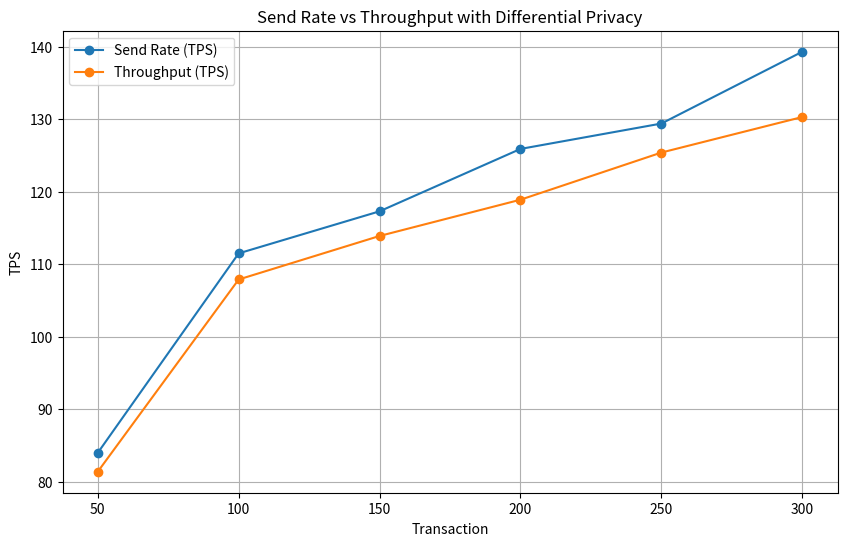

Write Python code to recreate this figure.
import matplotlib.pyplot as plt
import pandas as pd

# With Differential Privacy
data1 = {'Transaction': [50, 100, 150, 200, 250, 300],
         'Send Rate (TPS)': [84.0, 111.5, 117.3, 125.9, 129.4, 139.3]
         }
# With Differential Privacy
data2 = {
    'Transaction': [50, 100, 150, 200, 250, 300],
    'Throughput (TPS)': [81.4, 107.9, 113.9, 118.9, 125.4, 130.3]
}


# Convert the dictionaries to pandas DataFrames
df1 = pd.DataFrame(data1)
df2 = pd.DataFrame(data2)

# Plot the data
plt.figure(figsize=(10,6))
plt.plot(df1['Transaction'], df1['Send Rate (TPS)'], marker='o', label='Send Rate (TPS)')
plt.plot(df2['Transaction'], df2['Throughput (TPS)'], marker='o', label='Throughput (TPS)')

# Add labels and title
plt.xlabel('Transaction')
plt.ylabel('TPS')
plt.title('Send Rate vs Throughput with Differential Privacy')

# Add a legend
plt.legend()

plt.grid(True)

# Show the plot
plt.show()
